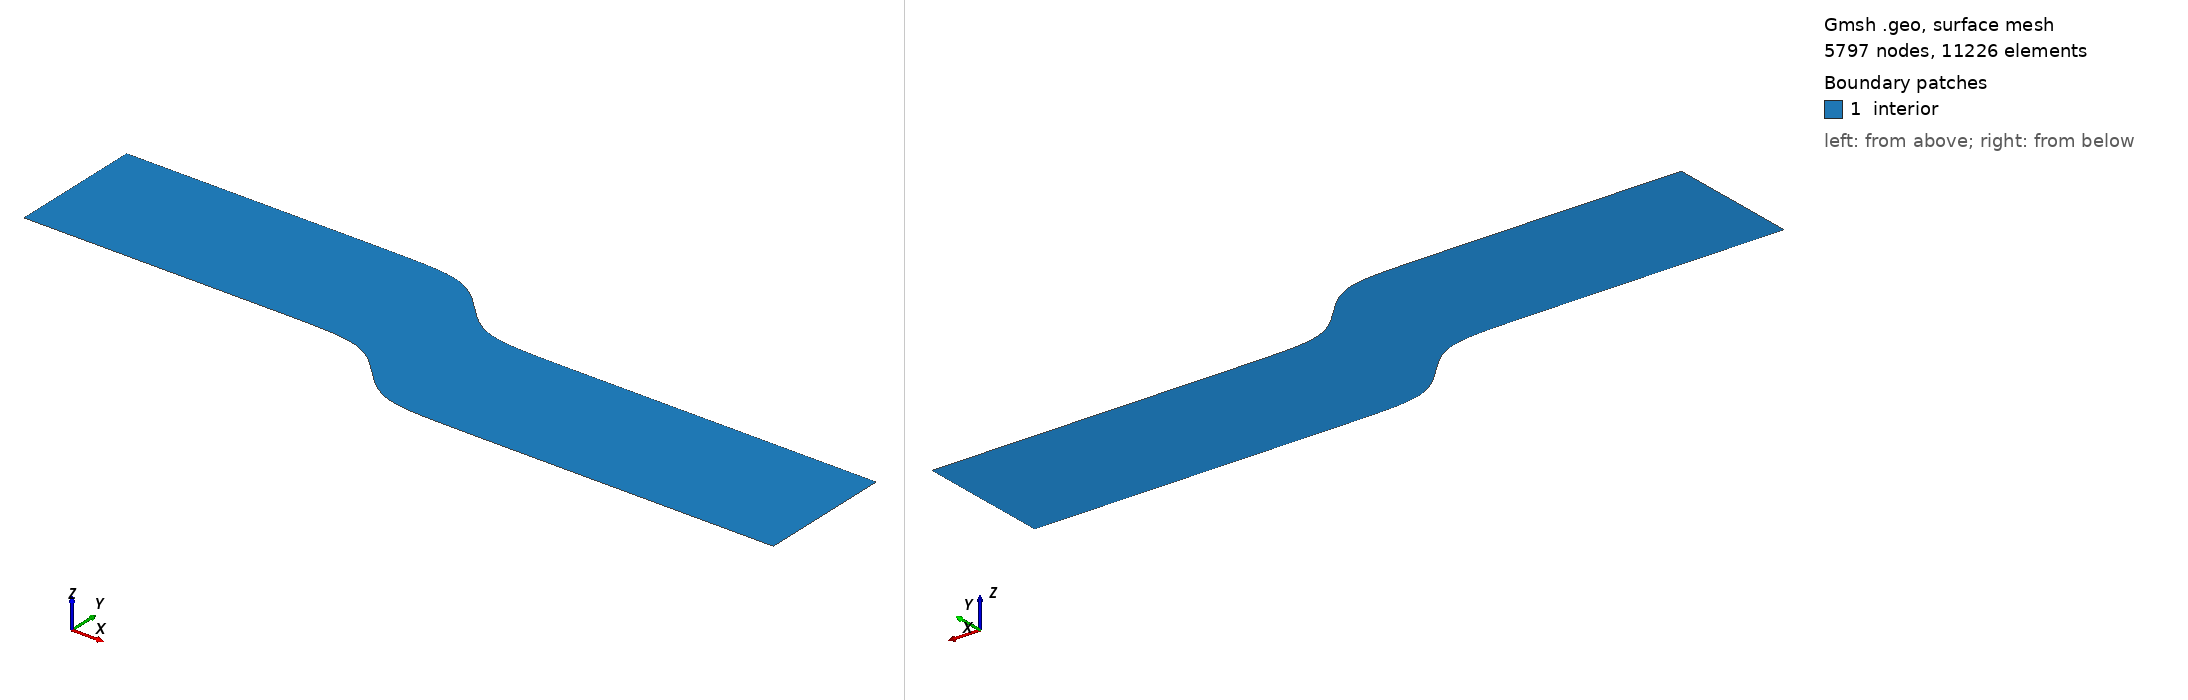

Gmsh geometry script, surface-meshed: 5797 nodes, 11226 surface elements. Boundary patches (legend numbers): 1 interior. Left view from above one corner, right view from below the opposite corner. Legend entries are the model's physical surfaces. The drawing asked Gmsh for element sizes between 1% and 20% of the model's largest extent; the script's own settings can give other sizes.

=== SBuis.geo (drawn) ===
cl =2; 
kl = cl/2;
sl = cl/10;
lc = 0.3;
// ruwheid mesh

// hoekpunten SBuis 
Point(1) = {-50,0,0,lc};
Point(2) = {-50,-50,0,lc};
Point(3) = {250,-25,0,lc};
Point(4) = {250,-75,0,lc};

// Uitersten geplooide deel
Point(6) = {29,0,0,lc};
Point(11) = {151,-75,0,lc};
Point(8) = {151,-25,0,lc};
Point(9) = {29,-50,0,lc};



// Punten geplooide deel
Point(12) = {30,-0.0011349467,0,lc};
Point(13) = {36,-0.0030848644,0,lc};
Point(14) = {42,-0.0083837533,0,lc};
Point(15) = {48,-0.0227762799,0,lc};
Point(16) = {54,-0.0618155789,0,lc};
Point(17) = {60,-0.1673212731,0,lc};
Point(18) = {66,-0.4496552491,0,lc};
Point(19) = {72,-1.1856468294,0,lc};
Point(20) = {78,-2.9800730506,0,lc};
Point(21) = {84,-6.7235355342,0,lc};
Point(22) = {90,-12.5,0,lc};
Point(23) = {96,-18.2764644658,0,lc};
Point(24) = {102,-22.0199269494,0,lc};
Point(25) = {108,-23.8143531706,0,lc};
Point(26) = {114,-24.5503447509,0,lc};
Point(27) = {120,-24.8326787269,0,lc};
Point(28) = {126,-24.9381844211,0,lc};
Point(29) = {132,-24.9772237201,0,lc};
Point(30) = {138,-24.9916162467,0,lc};
Point(31) = {144,-24.9969151356,0,lc};
Point(32) = {150,-24.9988650533,0,lc};

Point(33) = {30,-50.0011349467,0,lc};
Point(34) = {36,-50.0030848644,0,lc};
Point(35) = {42,-50.0083837533,0,lc};
Point(36) = {48,-50.0227762799,0,lc};
Point(37) = {54,-50.0618155789,0,lc};
Point(38) = {60,-50.1673212731,0,lc};
Point(39) = {66,-50.4496552491,0,lc};
Point(40) = {72,-51.1856468294,0,lc};
Point(41) = {78,-52.9800730506,0,lc};
Point(42) = {84,-56.7235355342,0,lc};
Point(43) = {90,-62.5,0,lc};
Point(44) = {96,-68.2764644658,0,lc};
Point(45) = {102,-72.0199269494,0,lc};
Point(46) = {108,-73.8143531706,0,lc};
Point(47) = {114,-74.5503447509,0,lc};
Point(48) = {120,-74.8326787269,0,lc};
Point(49) = {126,-74.9381844211,0,lc};
Point(50) = {132,-74.9772237201,0,lc};
Point(51) = {138,-74.9916162467,0,lc};
Point(52) = {144,-74.9969151356,0,lc};
Point(53) = {150,-74.9988650533,0,lc};



// Omkadering van domein
Line(1) = {1,6};
Line(2) = {9,2};
Line(3) = {8,3};
Line(4) = {4,11};
Line(5)= {2,1};
Line(6)= {3,4};




// Splines voor geplooide deel
Spline(7) = {6,12,13,14,15,16,17,18,19,20,21,22,23,24,25,26,27,28,29,30,31,32,8};

Spline(8) = {11,53,52,51,50,49,48,47,46,45,44,43,42,41,40,39,38,37,36,35,34,33,9};

// Line Loop om omkadering te maken
Line Loop(9) = {1,7,3,6,4,8,2,5};
// Definieren van dit domein als oppervlak
Plane Surface(10) = {9};
Physical Surface("interior") = {10};
//Transfinite Surface{10} = {1,2,3,4};
// 
Physical Line("inlet") = {5};
Physical Line("outlet") = {6};
Physical Line("top") = {1,7,3}; // 7 van Spline
Physical Line("bottom") = {4,8,2}; // 8 van Spline

lc2 = lc*3;
// Punten Middelste deel
Point(54) = {-50,-25,0,lc2};

Point(55) = {29,-25,0,lc};
Point(56) = {151,-50,0,lc};
Point(57) = {250,-50,0,lc};

Point(58) = {30,-25.0011349467,0,lc2};
Point{58} In Surface{10}; 
Point(59) = {36,-25.0030848644,0,lc};
Point(60) = {42,-25.0083837533,0,lc};
Point(61) = {48,-25.0227762799,0,lc};
Point(62) = {54,-25.0618155789,0,lc};
Point(63) = {60,-25.1673212731,0,lc2};
Point{63} In Surface{10}; 
Point(64) = {66,-25.4496552491,0,lc};
Point(65) = {72,-26.1856468294,0,lc};
Point(66) = {78,-27.9800730506,0,lc};
Point(67) = {84,-31.7235355342,0,lc};
Point(68) = {90,-37.5,0,lc2};
Point{68} In Surface{10}; 
Point(69) = {96,-43.2764644658,0,lc};
Point(70) = {102,-47.0199269494,0,lc};
Point(71) = {108,-48.8143531706,0,lc};
Point(72) = {114,-49.5503447509,0,lc};
Point(73) = {120,-49.8326787269,0,lc2};
Point{73} In Surface{10}; 
Point(74) = {126,-49.9381844211,0,lc};
Point(75) = {132,-49.9772237201,0,lc};
Point(76) = {138,-49.9916162467,0,lc};
Point(77) = {144,-49.9969151356,0,lc};
Point(78) = {150,-49.9988650533,0,lc2};
Point{78} In Surface{10}; 

// Rechte stukken links en rechts centraal gelegen
Point(79) = {20,-25,0,lc2};
Point{79} In Surface{10}; 
Point(80) = {10,-25,0,lc2};
Point{80} In Surface{10}; 
Point(81) = {0,-25,0,lc2};
Point{81} In Surface{10}; 
Point(82) = {-10,-25,0,lc2};
Point{82} In Surface{10}; 
Point(83) = {-20,-25,0,lc2};
Point{83} In Surface{10}; 
Point(95) = {-30,-25,0,lc2};
Point{95} In Surface{10}; 
Point(96) = {-40,-25,0,lc2};
Point{96} In Surface{10}; 

Point(84) = {160,-50,0,lc2};
Point{84} In Surface{10}; 
Point(85) = {170,-50,0,lc2};
Point{85} In Surface{10}; 
Point(86) = {180,-50,0,lc2};
Point{86} In Surface{10}; 
Point(87) = {190,-50,0,lc2};
Point{87} In Surface{10}; 
Point(88) = {200,-50,0,lc2};
Point{88} In Surface{10}; 
Point(90) = {210,-50,0,lc2};
Point{90} In Surface{10}; 
Point(91) = {220,-50,0,lc2};
Point{91} In Surface{10}; 
Point(92) = {230,-50,0,lc2};
Point{92} In Surface{10};
